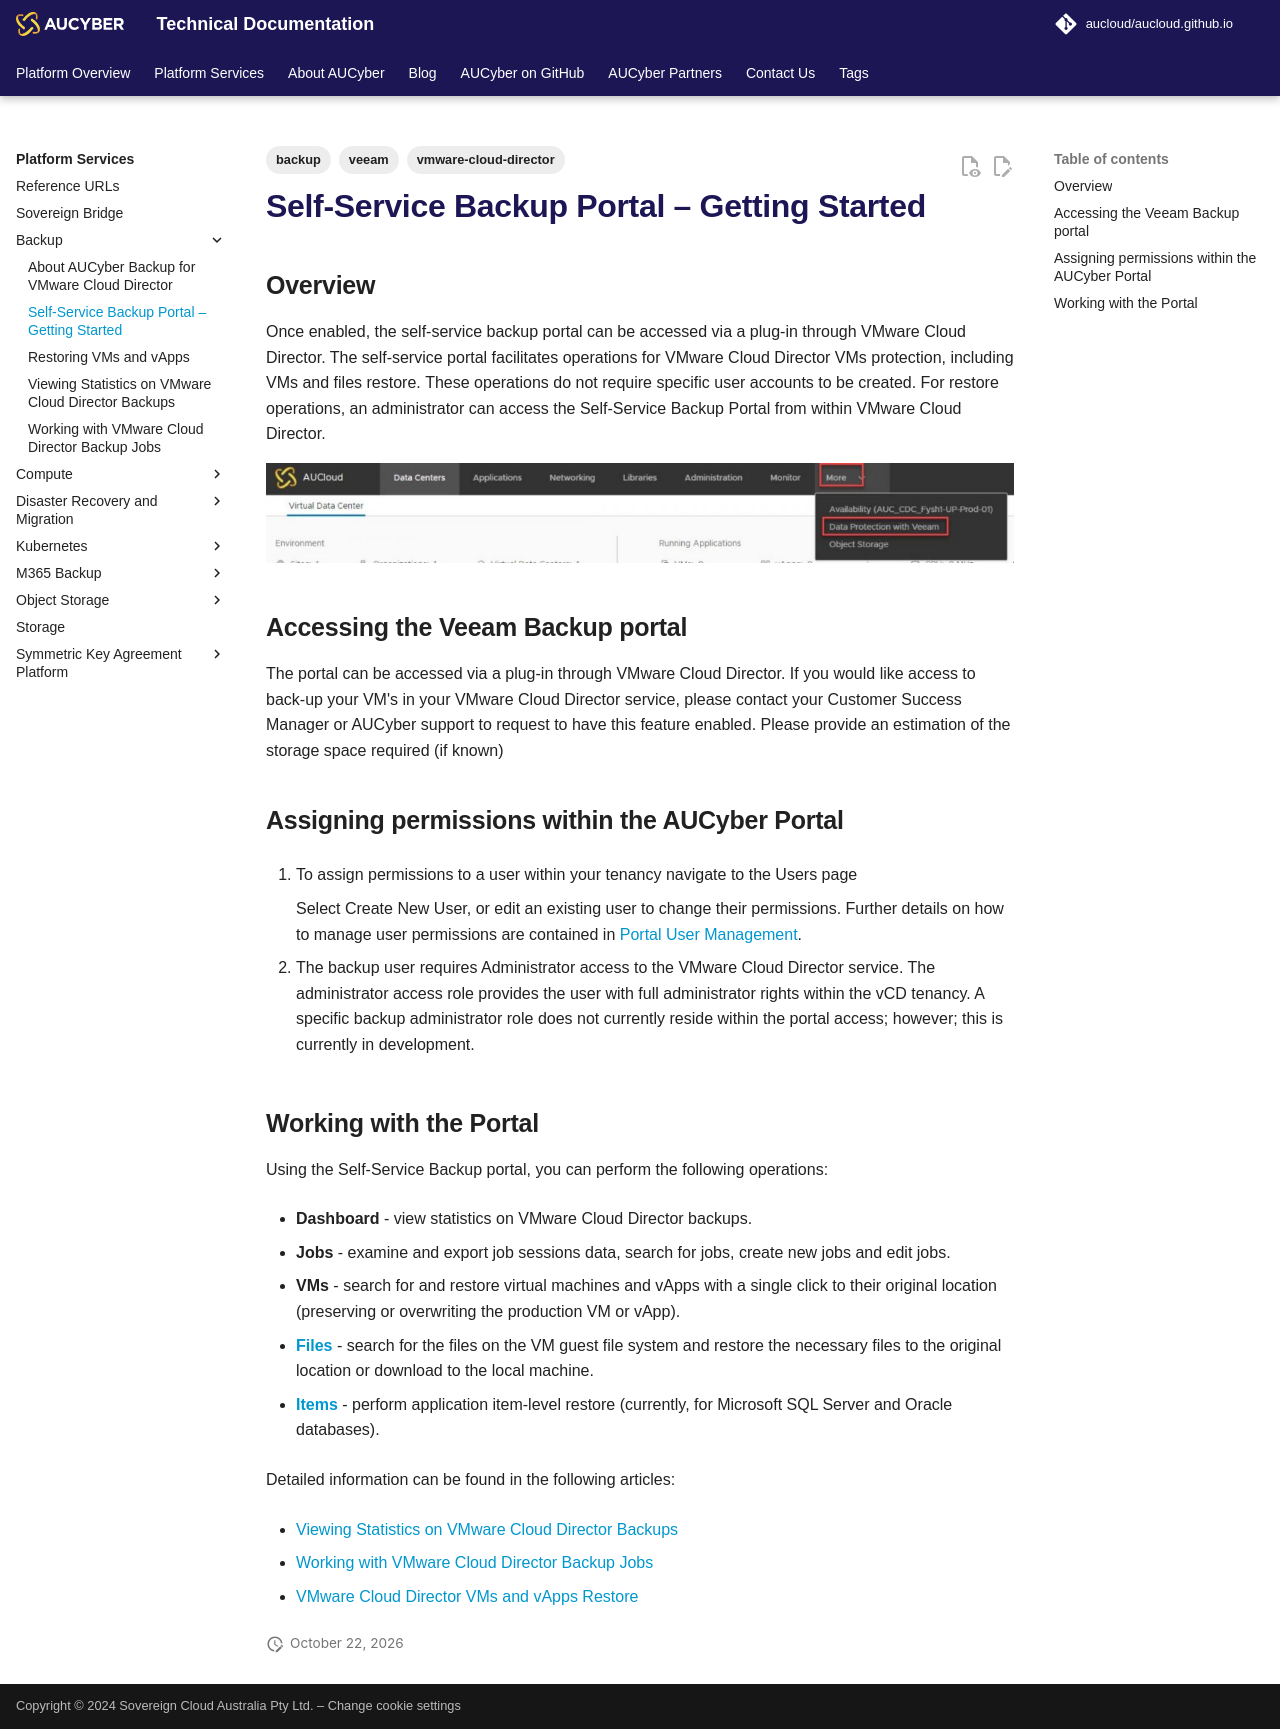

repository: aucloud/aucloud.github.io · page: latest/Platform_Services/Backup/getting_started/index.html · generator: mkdocs

---
title: Self-Service Backup Portal – Getting Started
description: Self-Service Backup Portal – Getting Started
tags: 
    - vmware-cloud-director
    - backup
    - veeam
---

## Overview

Once enabled, the self-service backup portal can be accessed via a plug-in through VMware Cloud Director. The self-service portal facilitates operations for VMware Cloud Director VMs protection, including VMs and files restore. These operations do not require specific user accounts to be created. For restore operations, an administrator can access the Self-Service Backup Portal from within VMware Cloud Director.

![Data Protection](./assets/data_protection_veeam.jpg)

## Accessing the Veeam Backup portal

The portal can be accessed via a plug-in through VMware Cloud Director. If you would like access to back-up your VM's in your VMware Cloud Director service, please contact your Customer Success Manager or AUCyber support to request to have this feature enabled. Please provide an estimation of the storage space required (if known)

## Assigning permissions within the AUCyber Portal

1. To assign permissions to a user within your tenancy navigate to the Users page

    Select Create New User, or edit an existing user to change their permissions. Further details on how to manage user permissions are contained in [Portal User Management](../../Platform_Overview/portal-new/portal-users-mgmt.md).

1. The backup user requires Administrator access to the VMware Cloud Director service. The administrator access role provides the user with full administrator rights within the vCD tenancy. A specific backup administrator role does not currently reside within the portal access; however; this is currently in development. 

## Working with the Portal

Using the Self-Service Backup portal, you can perform the following operations:

- **Dashboard** \- view statistics on VMware Cloud Director backups.

- **Jobs** \- examine and export job sessions data, search for jobs, create new jobs and edit jobs.

- **VMs** \- search for and restore virtual machines and vApps with a single click to their original location (preserving or overwriting the production VM or vApp).

- [**Files**](https://helpcenter.veeam.com/docs/backup/em/em_vcd_self_service_restore_files.html) \- search for the files on the VM guest file system and restore the necessary files to the original location or download to the local machine.

- [**Items**](https://helpcenter.veeam.com/docs/backup/em/em_vcd_self_service_restore_items.html) \- perform application item-level restore (currently, for Microsoft SQL Server and Oracle databases).

Detailed information can be found in the following articles:

- [Viewing Statistics on VMware Cloud Director Backups](./statistics_on_vcd_backups.md)

- [Working with VMware Cloud Director Backup Jobs](./working_with_vcd_backup_jobs.md)

- [VMware Cloud Director VMs and vApps Restore](./restoring_vms_and_vapps.md)
